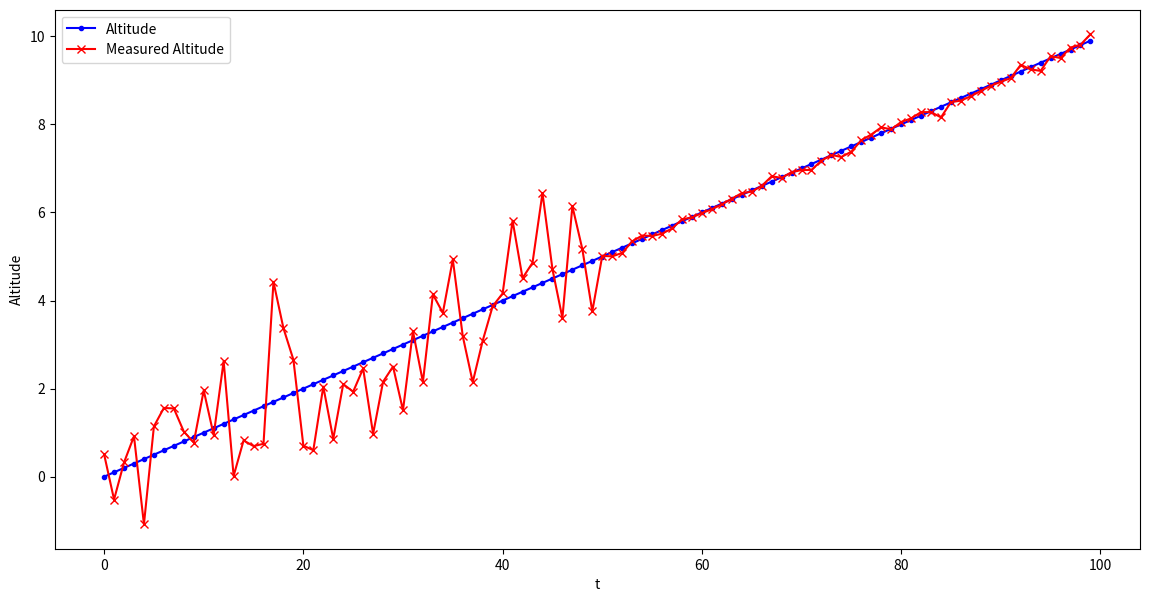
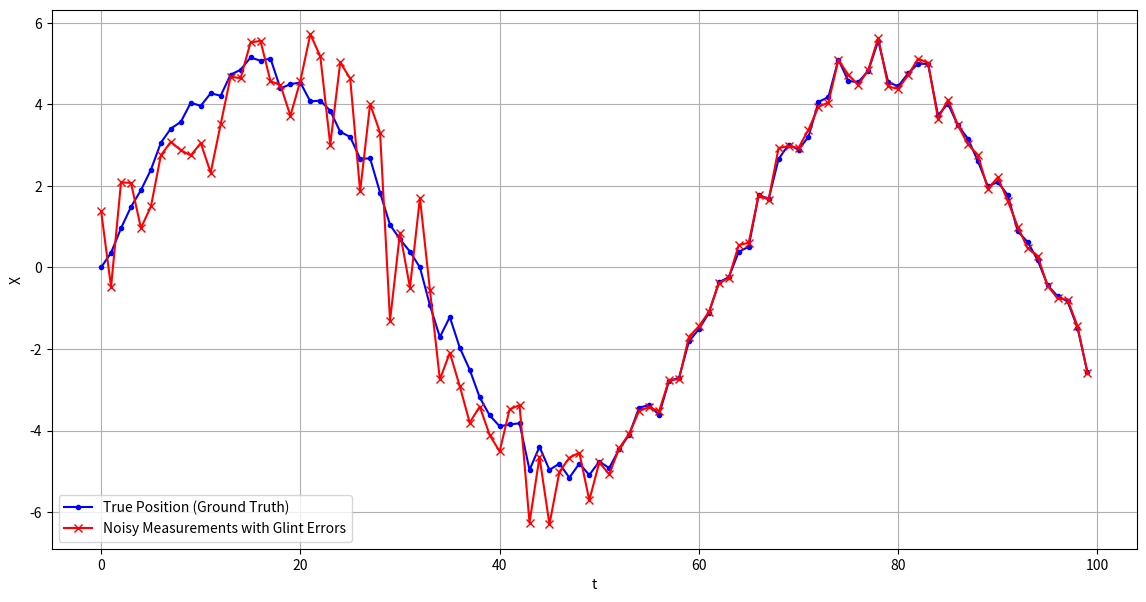

Recreate these plots in Python, in order. (Note: this script raises an exception after producing the figures.)
import numpy as np
import matplotlib.pyplot as plt
import pandas as pd
import json

num_points = 100
turn_length = 10

x_true = np.zeros(num_points)
alt_true = np.zeros(num_points)
alt_true[0] = 0.

q = 0.1

for i in range(1, num_points):
  # x_true[i] = x_true[i - 1] + np.random.normal(0.5, np.sqrt(q))
  x_true[i] = np.sin(i / 10) * 5 + np.random.normal(0, np.sqrt(q))
  alt_true[i] = i/10

noise_std = 0.1
x_noisy = x_true.copy()
alt_noisy = alt_true.copy()

large_noise_indices = np.where(alt_true < 5, True, False)
large_noise_indices = np.argwhere(large_noise_indices).flatten()

large_noise = 1.

noise = np.full(num_points, noise_std)

for idx in large_noise_indices:
  noise[idx] += large_noise

for idx in range(num_points):
  x_noisy[idx] += np.random.normal(0, noise[idx])
  alt_noisy[idx] += np.random.normal(0, noise[idx])

plt.figure(figsize=(14, 7))
plt.plot(alt_true, label='Altitude', color='blue', linestyle='-', marker='.')
plt.plot(alt_noisy, label='Measured Altitude', color='red', marker='x')
plt.legend()
plt.xlabel('t')
plt.ylabel('Altitude')

plt.figure(figsize=(14, 7))
plt.plot(x_true, label='True Position (Ground Truth)', color='blue', linestyle='-', marker='.')
plt.plot(x_noisy, label='Noisy Measurements with Glint Errors', color='red', marker='x')
plt.legend()
plt.xlabel('t')
plt.ylabel('X')
plt.grid(True)
plt.show()

data = pd.DataFrame({'true_x': x_true, 'true_alt': alt_true, 'true_v': noise, 'x_obs': x_noisy, 'alt_obs': alt_noisy,})

data.to_csv('data.csv', index=False)

with open('../../config.json') as f:
  config = json.load(f)

  config['true_vars']['smc'][0][1] = data['true_x'].values.tolist()
  config['true_vars']['smc'][1][1] = data['true_alt'].values.tolist()

with open('../../config.json', 'w') as f:
  json.dump(config, f, indent=2)
